Labelled photos from "clam_projects", an image-classification folder in miclearnstocode/clam_projects. The possible labels are: alive, dead, no clam.

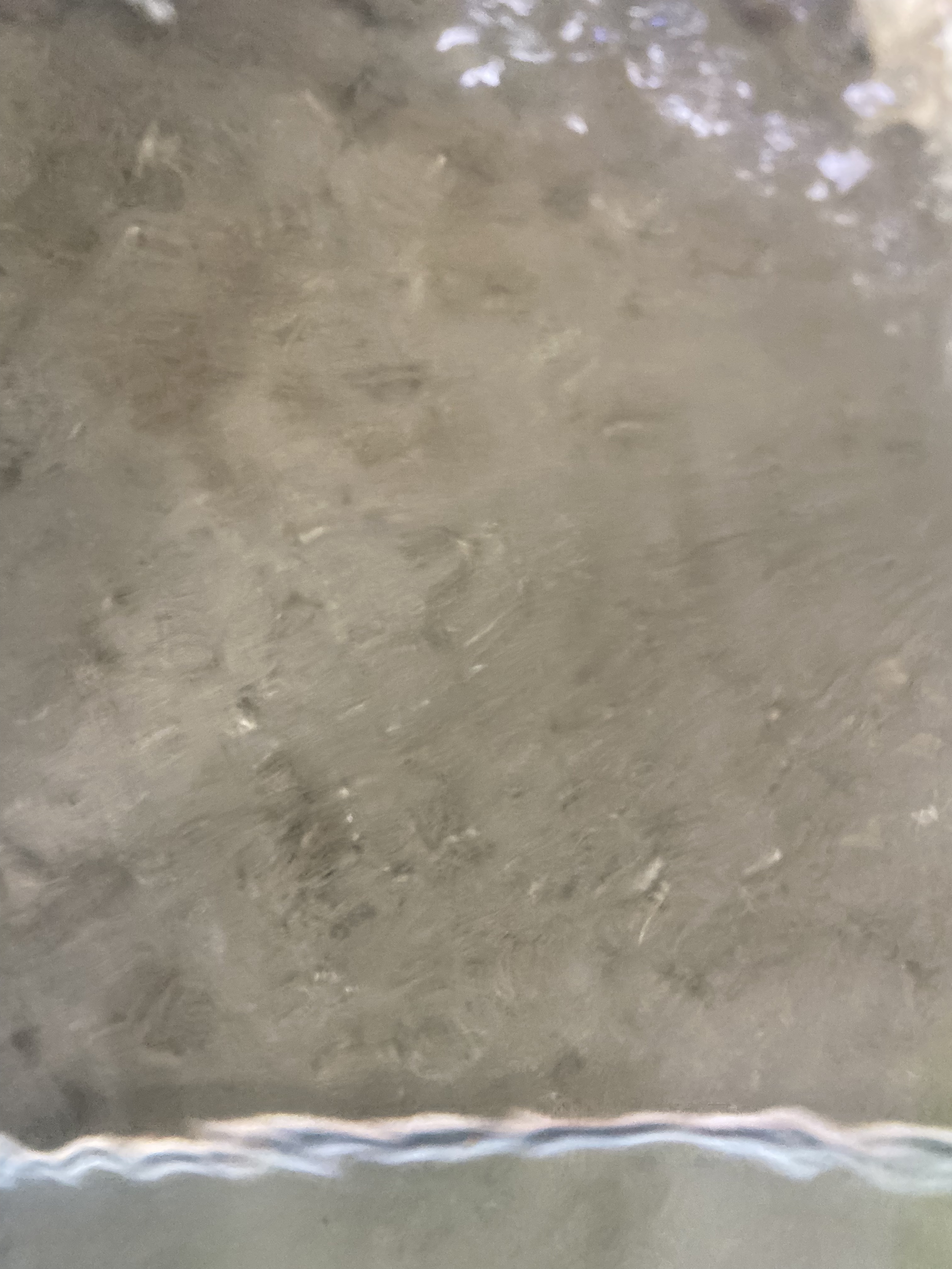
Label: no clam

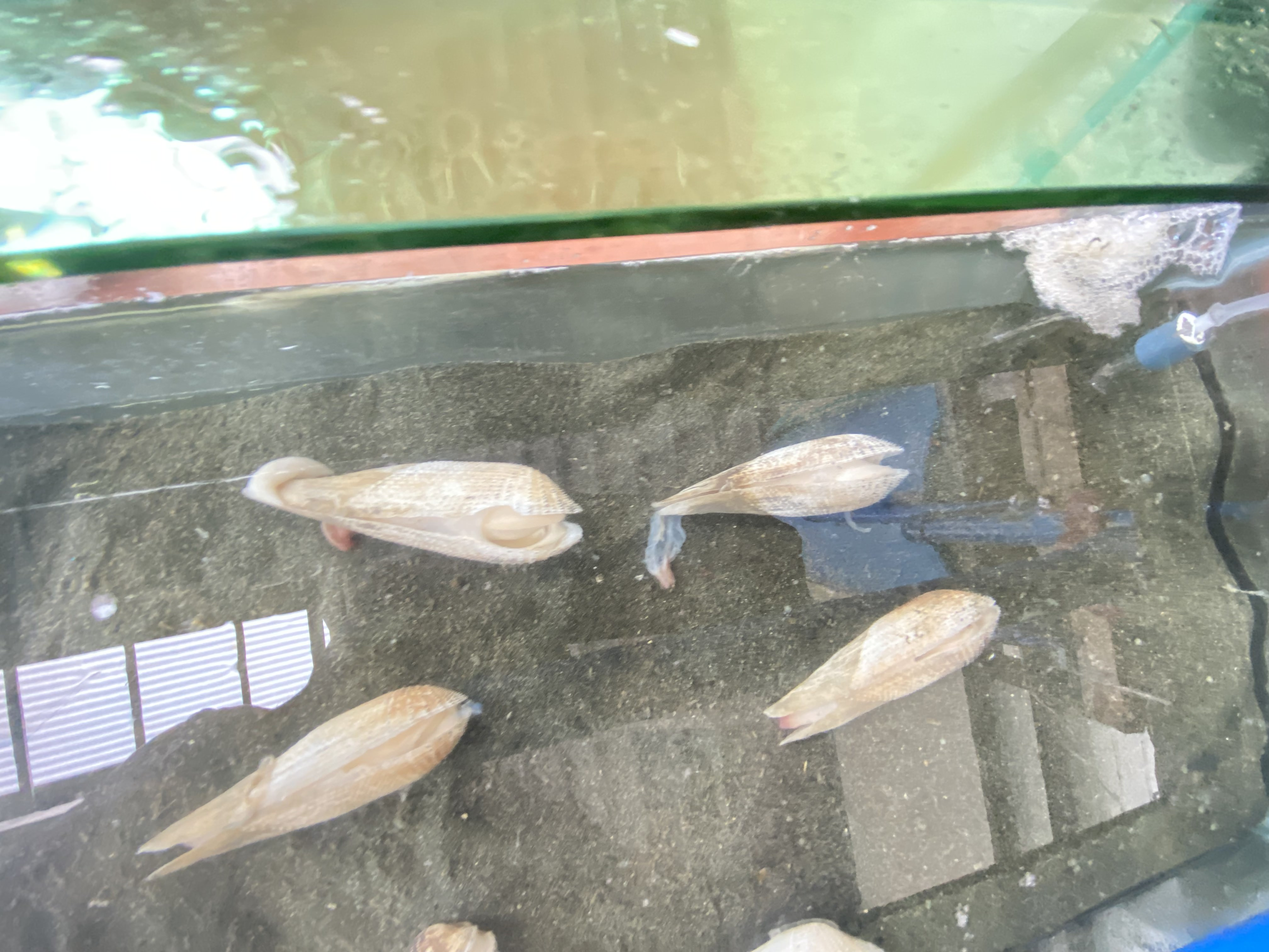
Label: dead

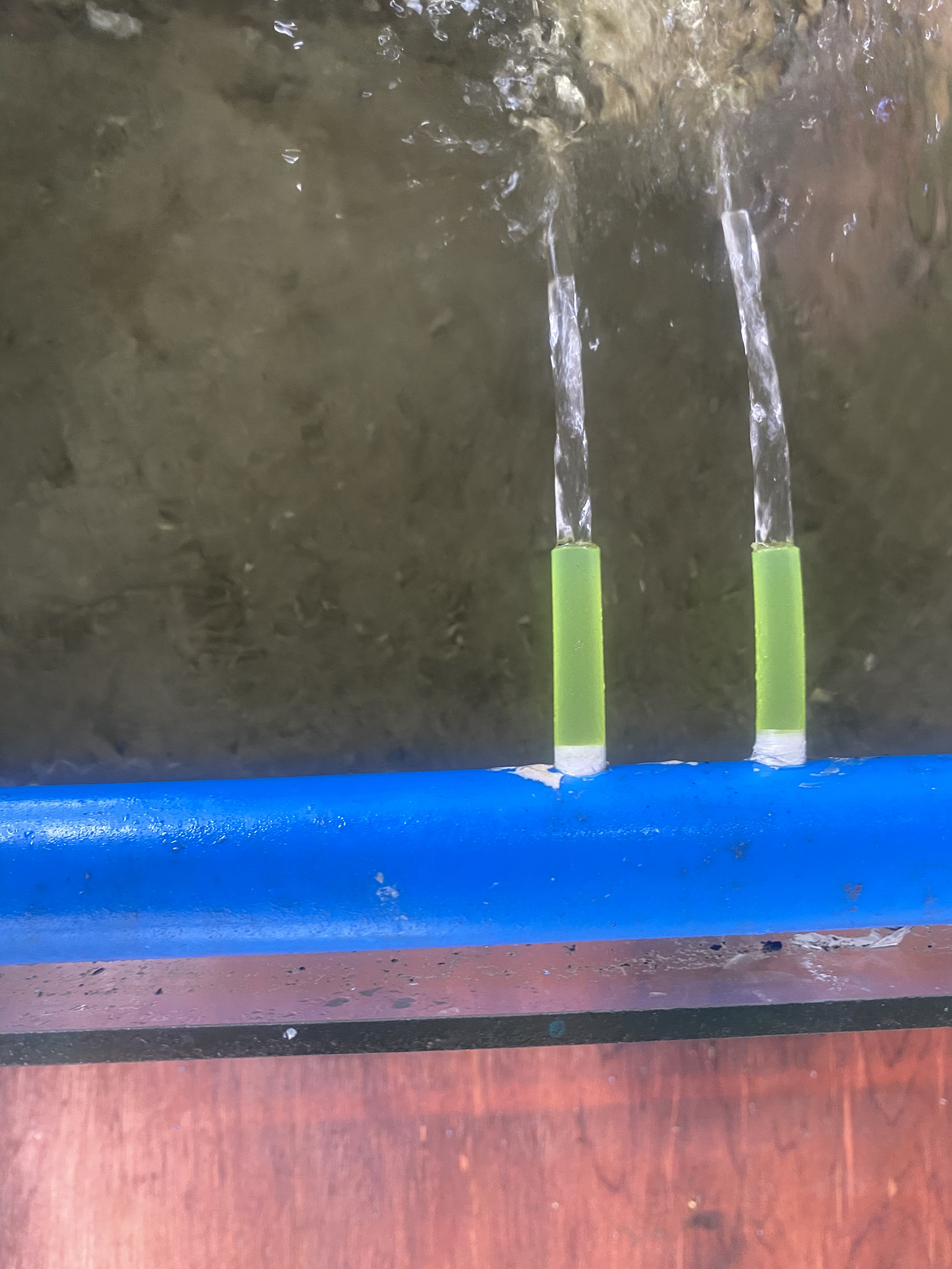
Label: no clam

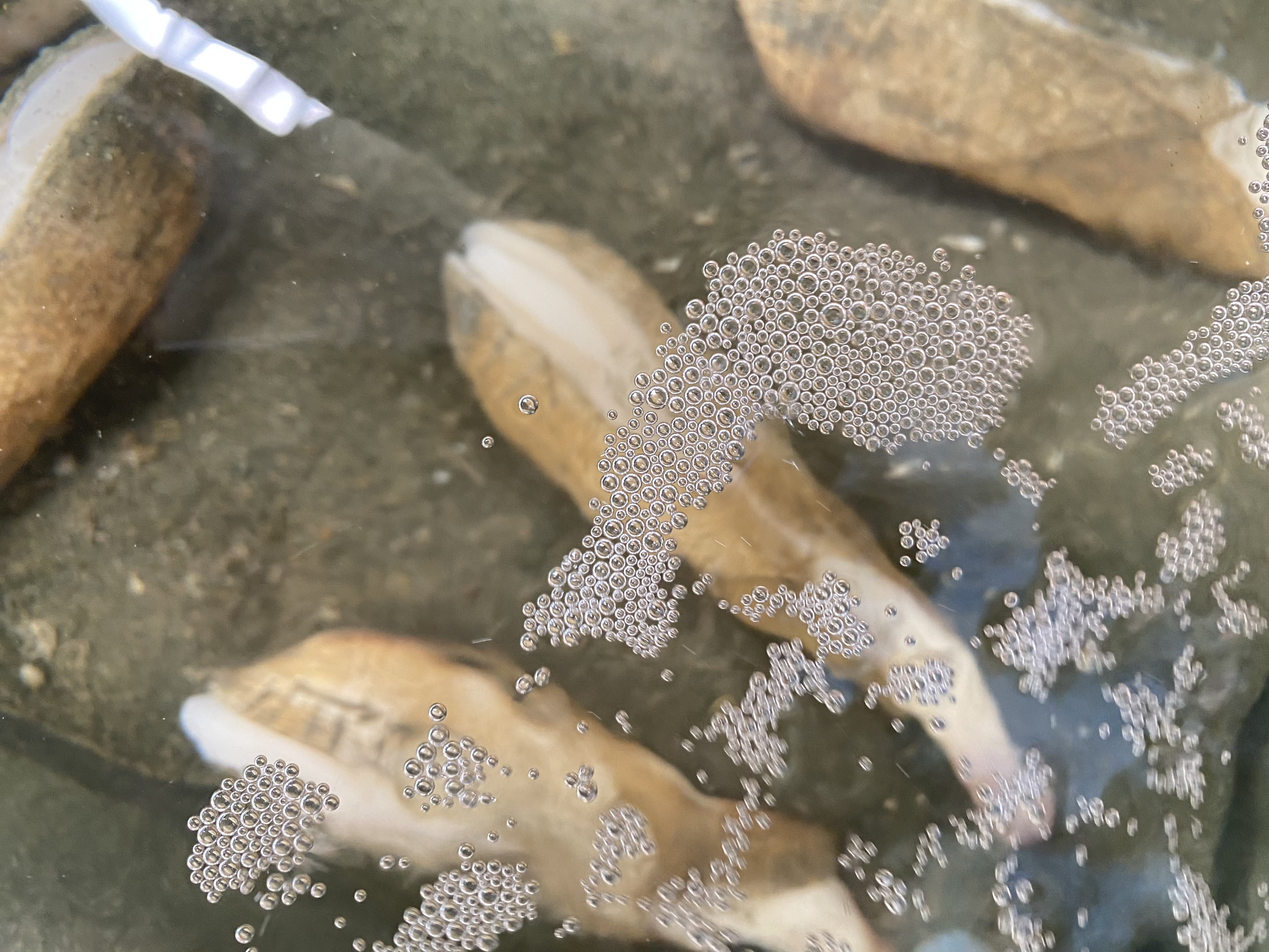
Label: alive

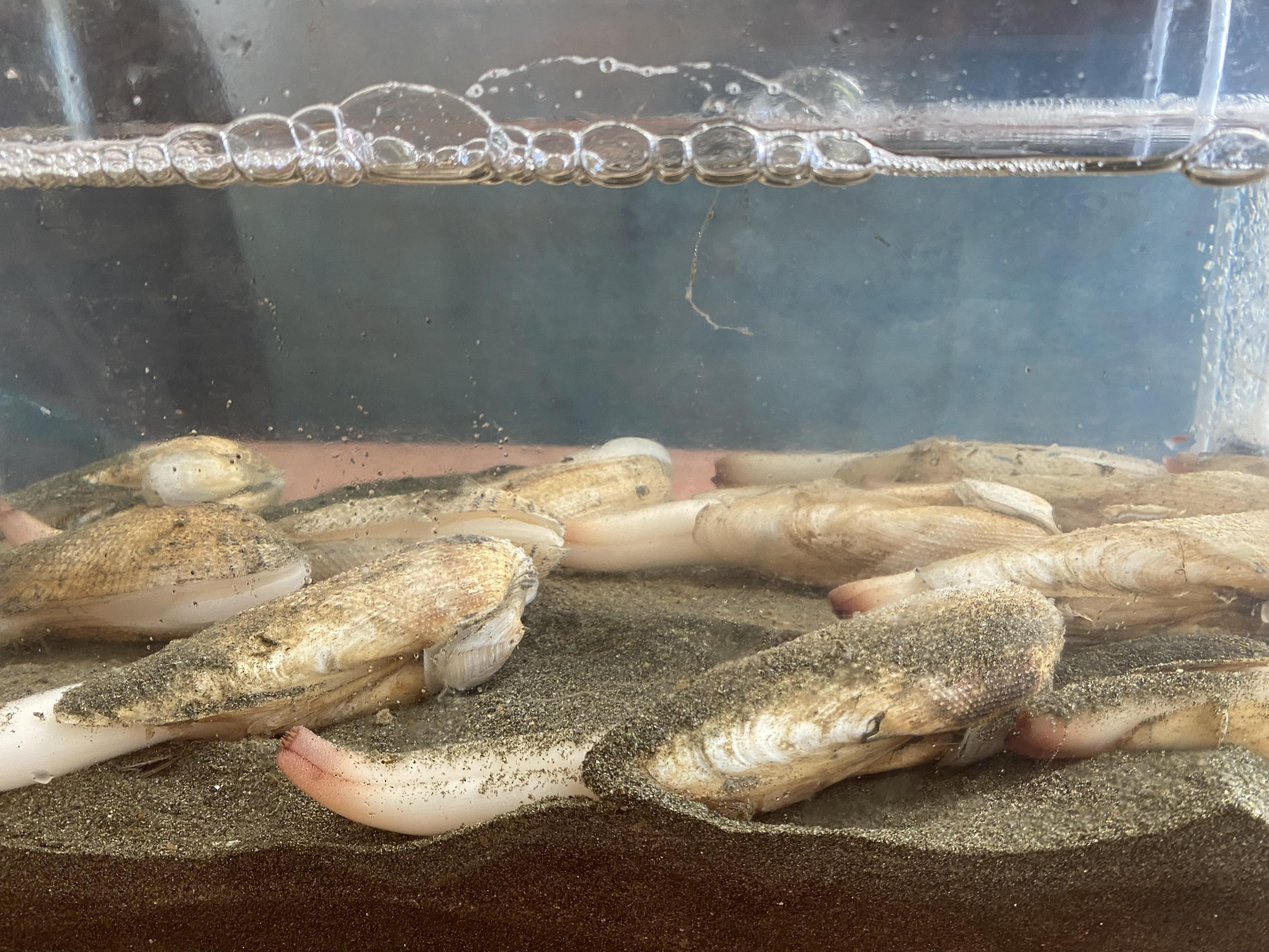
Label: alive

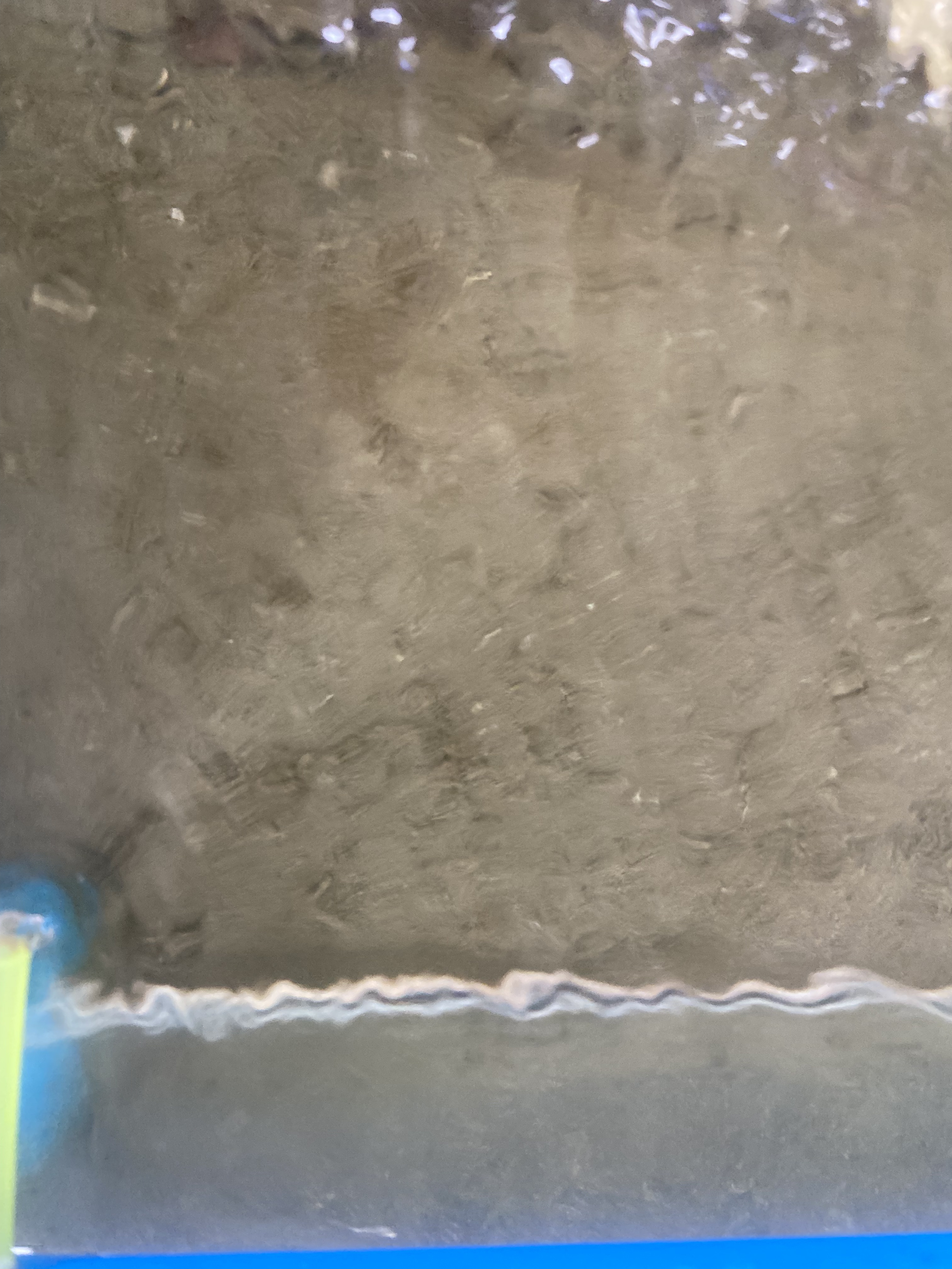
Label: no clam
